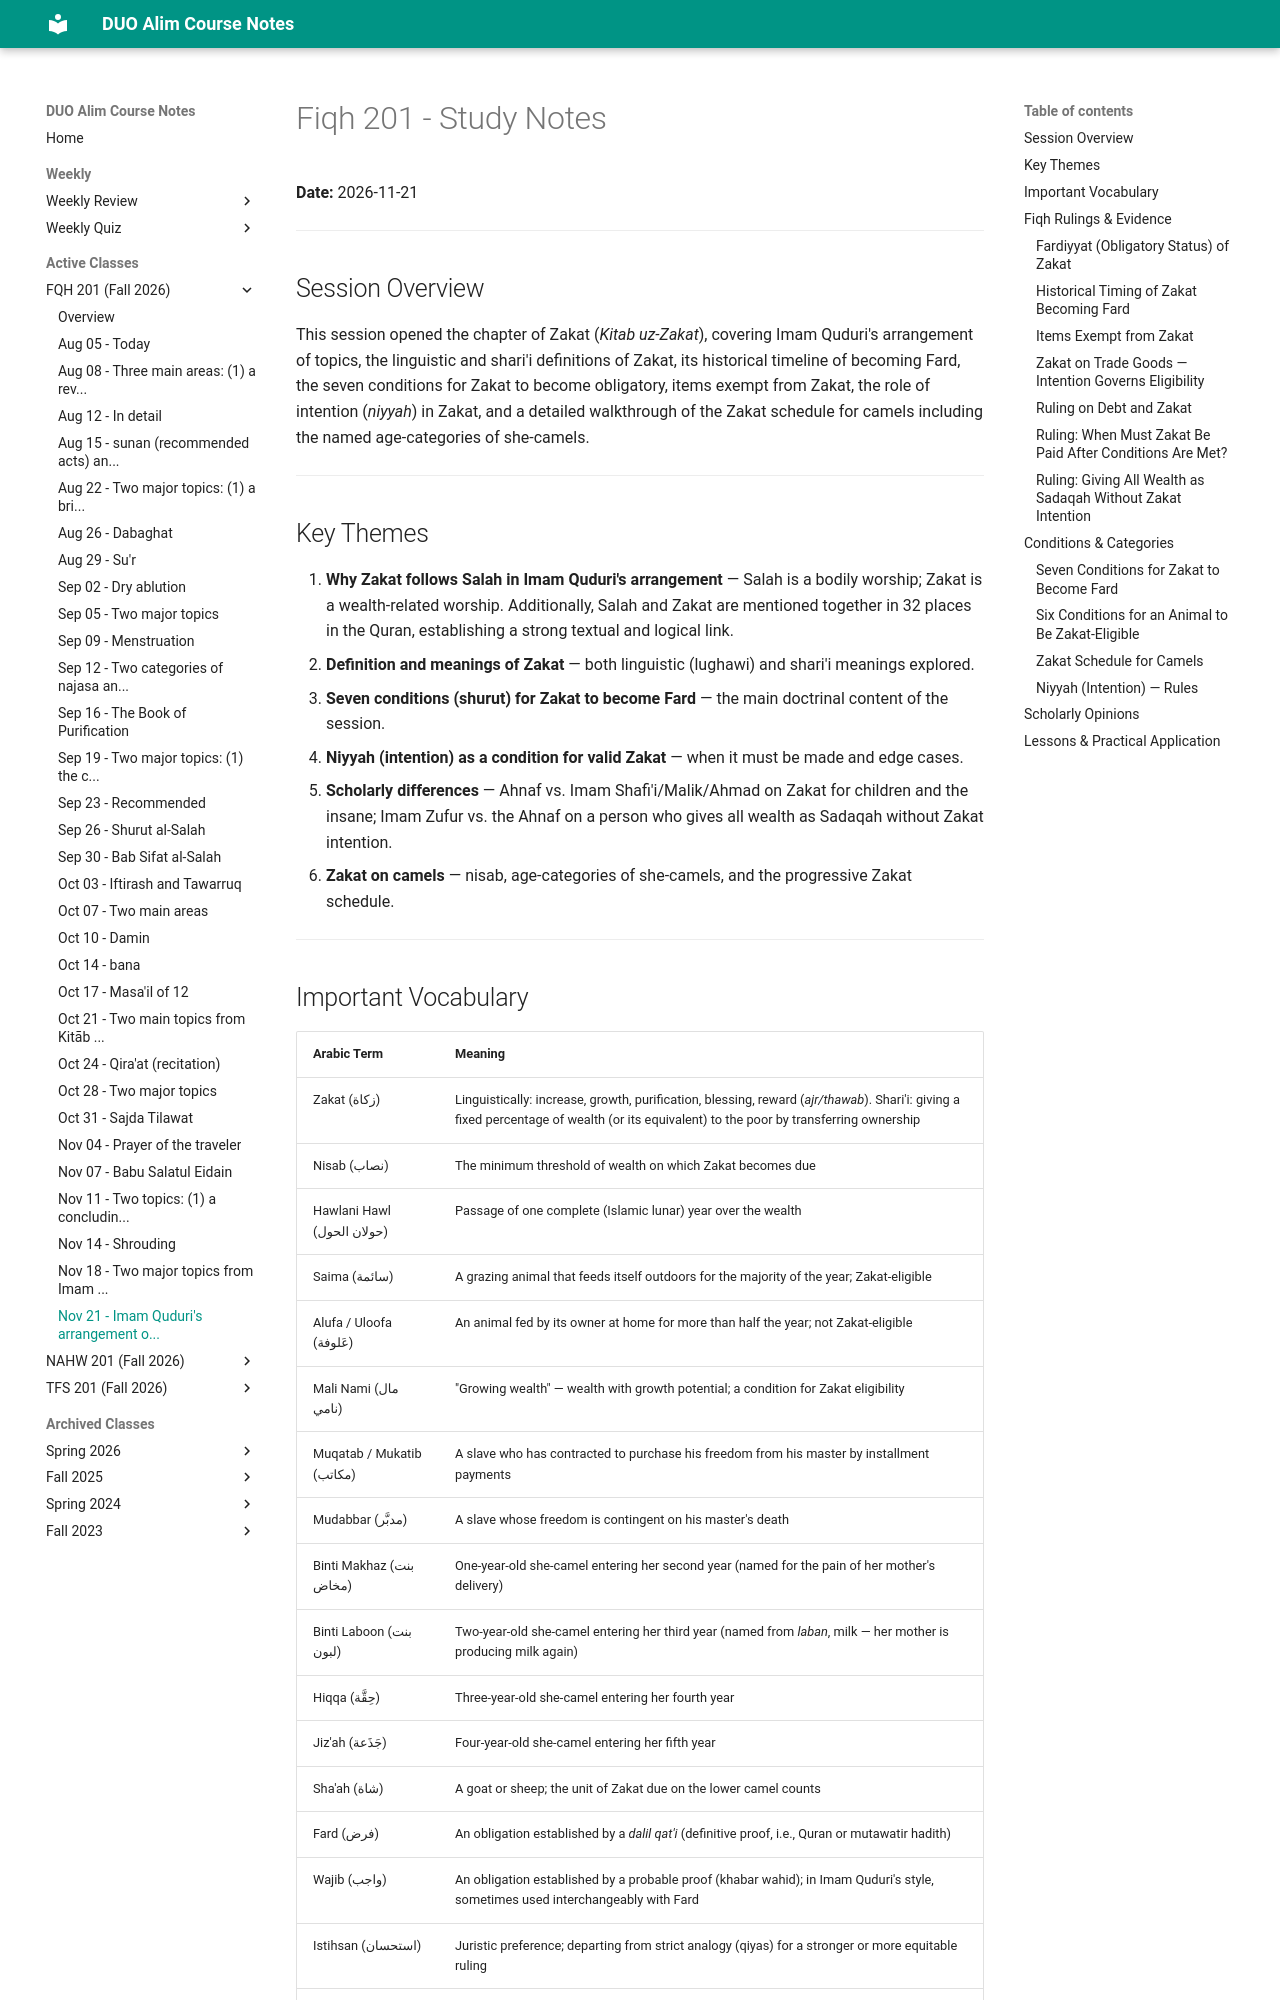

repository: MuhammedHMahmood/duo-alim-course-notes · page: fqh/201/2026-11-21/index.html · generator: mkdocs

# Fiqh 201 - Study Notes
**Date:** 2026-11-21

---

## Session Overview

This session opened the chapter of Zakat (*Kitab uz-Zakat*), covering Imam Quduri's arrangement of topics, the linguistic and shari'i definitions of Zakat, its historical timeline of becoming Fard, the seven conditions for Zakat to become obligatory, items exempt from Zakat, the role of intention (*niyyah*) in Zakat, and a detailed walkthrough of the Zakat schedule for camels including the named age-categories of she-camels.

---

## Key Themes

1. **Why Zakat follows Salah in Imam Quduri's arrangement** — Salah is a bodily worship; Zakat is a wealth-related worship. Additionally, Salah and Zakat are mentioned together in 32 places in the Quran, establishing a strong textual and logical link.
2. **Definition and meanings of Zakat** — both linguistic (lughawi) and shari'i meanings explored.
3. **Seven conditions (shurut) for Zakat to become Fard** — the main doctrinal content of the session.
4. **Niyyah (intention) as a condition for valid Zakat** — when it must be made and edge cases.
5. **Scholarly differences** — Ahnaf vs. Imam Shafi'i/Malik/Ahmad on Zakat for children and the insane; Imam Zufur vs. the Ahnaf on a person who gives all wealth as Sadaqah without Zakat intention.
6. **Zakat on camels** — nisab, age-categories of she-camels, and the progressive Zakat schedule.

---
